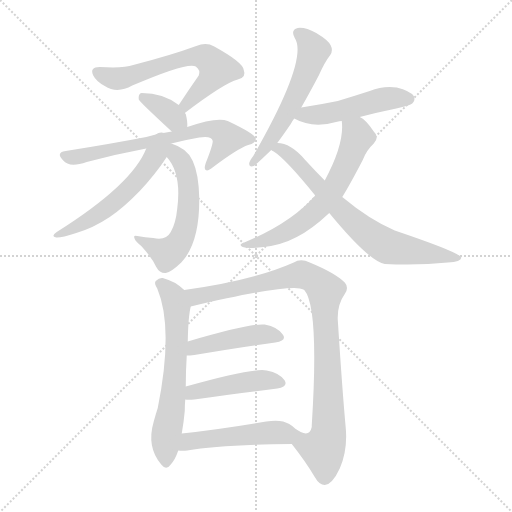
t = 0.00 s
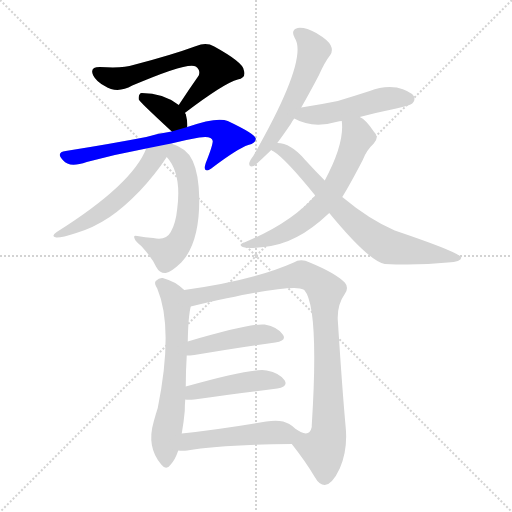
t = 2.01 s
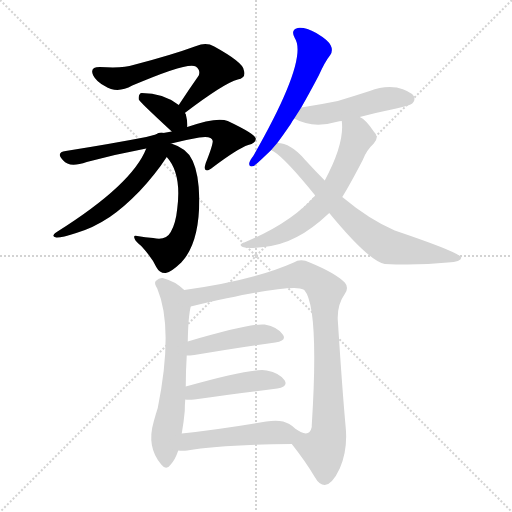
t = 4.01 s
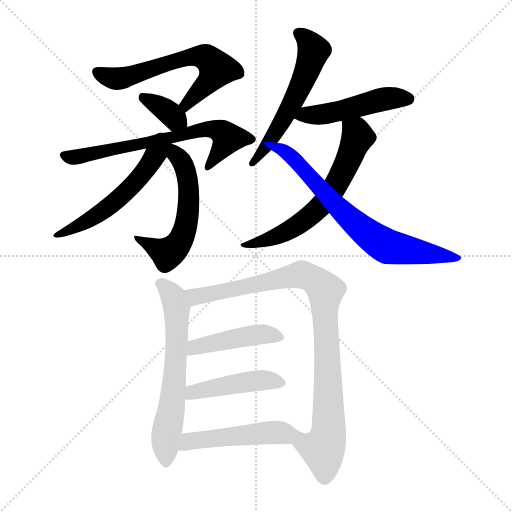
t = 6.02 s
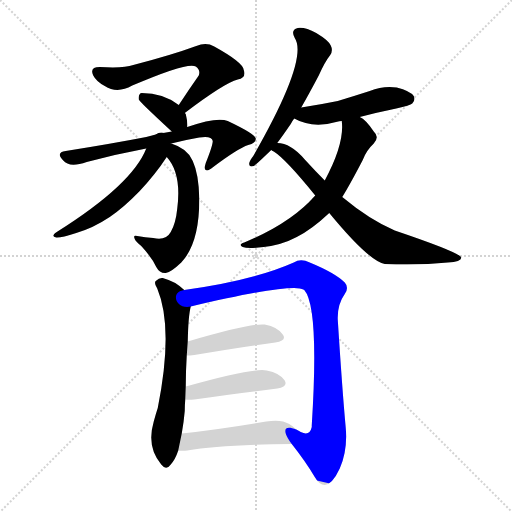
t = 8.02 s
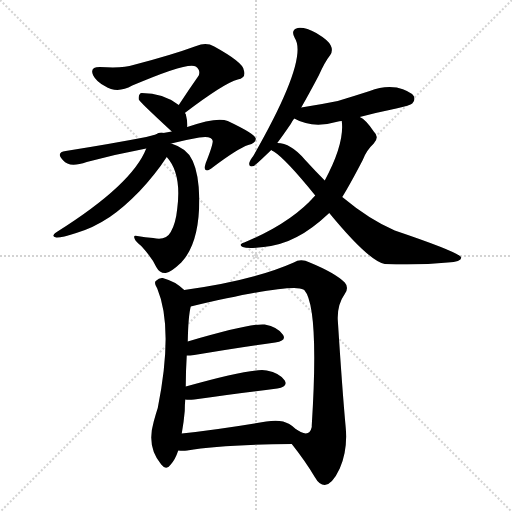
t = 10.03 s

The animated SVG that drew these frames (rendered in a browser with its animation timeline set to each time). Animation: 14 CSS @keyframes rules; one cycle of 10.03 s.

<svg version="1.1" viewBox="0 0 1024 1024" xmlns="http://www.w3.org/2000/svg">
  <g stroke="lightgray" stroke-dasharray="1,1" stroke-width="1" transform="scale(4, 4)">
    <line x1="0" y1="0" x2="256" y2="256"></line>
    <line x1="256" y1="0" x2="0" y2="256"></line>
    <line x1="128" y1="0" x2="128" y2="256"></line>
    <line x1="0" y1="128" x2="256" y2="128"></line>
  </g>
<g transform="scale(1, -1) translate(0, -900)">
   <style type="text/css">
    @keyframes keyframes0 {
      from {
       stroke: blue;
       stroke-dashoffset: 612;
       stroke-width: 128;
       }
       67% {
       animation-timing-function: step-end;
       stroke: blue;
       stroke-dashoffset: 0;
       stroke-width: 128;
       }
       to {
       stroke: black;
       stroke-width: 1024;
       }
       }
       #make-me-a-hanzi-animation-0 {
         animation: keyframes0 0.748047s both;
         animation-delay: 0.000000s;
         animation-timing-function: linear;
       }
    @keyframes keyframes1 {
      from {
       stroke: blue;
       stroke-dashoffset: 355;
       stroke-width: 128;
       }
       54% {
       animation-timing-function: step-end;
       stroke: blue;
       stroke-dashoffset: 0;
       stroke-width: 128;
       }
       to {
       stroke: black;
       stroke-width: 1024;
       }
       }
       #make-me-a-hanzi-animation-1 {
         animation: keyframes1 0.538900s both;
         animation-delay: 0.748047s;
         animation-timing-function: linear;
       }
    @keyframes keyframes2 {
      from {
       stroke: blue;
       stroke-dashoffset: 665;
       stroke-width: 128;
       }
       68% {
       animation-timing-function: step-end;
       stroke: blue;
       stroke-dashoffset: 0;
       stroke-width: 128;
       }
       to {
       stroke: black;
       stroke-width: 1024;
       }
       }
       #make-me-a-hanzi-animation-2 {
         animation: keyframes2 0.791178s both;
         animation-delay: 1.286947s;
         animation-timing-function: linear;
       }
    @keyframes keyframes3 {
      from {
       stroke: blue;
       stroke-dashoffset: 552;
       stroke-width: 128;
       }
       64% {
       animation-timing-function: step-end;
       stroke: blue;
       stroke-dashoffset: 0;
       stroke-width: 128;
       }
       to {
       stroke: black;
       stroke-width: 1024;
       }
       }
       #make-me-a-hanzi-animation-3 {
         animation: keyframes3 0.699219s both;
         animation-delay: 2.078125s;
         animation-timing-function: linear;
       }
    @keyframes keyframes4 {
      from {
       stroke: blue;
       stroke-dashoffset: 543;
       stroke-width: 128;
       }
       64% {
       animation-timing-function: step-end;
       stroke: blue;
       stroke-dashoffset: 0;
       stroke-width: 128;
       }
       to {
       stroke: black;
       stroke-width: 1024;
       }
       }
       #make-me-a-hanzi-animation-4 {
         animation: keyframes4 0.691895s both;
         animation-delay: 2.777344s;
         animation-timing-function: linear;
       }
    @keyframes keyframes5 {
      from {
       stroke: blue;
       stroke-dashoffset: 562;
       stroke-width: 128;
       }
       65% {
       animation-timing-function: step-end;
       stroke: blue;
       stroke-dashoffset: 0;
       stroke-width: 128;
       }
       to {
       stroke: black;
       stroke-width: 1024;
       }
       }
       #make-me-a-hanzi-animation-5 {
         animation: keyframes5 0.707357s both;
         animation-delay: 3.469238s;
         animation-timing-function: linear;
       }
    @keyframes keyframes6 {
      from {
       stroke: blue;
       stroke-dashoffset: 479;
       stroke-width: 128;
       }
       61% {
       animation-timing-function: step-end;
       stroke: blue;
       stroke-dashoffset: 0;
       stroke-width: 128;
       }
       to {
       stroke: black;
       stroke-width: 1024;
       }
       }
       #make-me-a-hanzi-animation-6 {
         animation: keyframes6 0.639811s both;
         animation-delay: 4.176595s;
         animation-timing-function: linear;
       }
    @keyframes keyframes7 {
      from {
       stroke: blue;
       stroke-dashoffset: 623;
       stroke-width: 128;
       }
       67% {
       animation-timing-function: step-end;
       stroke: blue;
       stroke-dashoffset: 0;
       stroke-width: 128;
       }
       to {
       stroke: black;
       stroke-width: 1024;
       }
       }
       #make-me-a-hanzi-animation-7 {
         animation: keyframes7 0.756999s both;
         animation-delay: 4.816406s;
         animation-timing-function: linear;
       }
    @keyframes keyframes8 {
      from {
       stroke: blue;
       stroke-dashoffset: 706;
       stroke-width: 128;
       }
       70% {
       animation-timing-function: step-end;
       stroke: blue;
       stroke-dashoffset: 0;
       stroke-width: 128;
       }
       to {
       stroke: black;
       stroke-width: 1024;
       }
       }
       #make-me-a-hanzi-animation-8 {
         animation: keyframes8 0.824544s both;
         animation-delay: 5.573405s;
         animation-timing-function: linear;
       }
    @keyframes keyframes9 {
      from {
       stroke: blue;
       stroke-dashoffset: 625;
       stroke-width: 128;
       }
       67% {
       animation-timing-function: step-end;
       stroke: blue;
       stroke-dashoffset: 0;
       stroke-width: 128;
       }
       to {
       stroke: black;
       stroke-width: 1024;
       }
       }
       #make-me-a-hanzi-animation-9 {
         animation: keyframes9 0.758626s both;
         animation-delay: 6.397949s;
         animation-timing-function: linear;
       }
    @keyframes keyframes10 {
      from {
       stroke: blue;
       stroke-dashoffset: 928;
       stroke-width: 128;
       }
       75% {
       animation-timing-function: step-end;
       stroke: blue;
       stroke-dashoffset: 0;
       stroke-width: 128;
       }
       to {
       stroke: black;
       stroke-width: 1024;
       }
       }
       #make-me-a-hanzi-animation-10 {
         animation: keyframes10 1.005208s both;
         animation-delay: 7.156576s;
         animation-timing-function: linear;
       }
    @keyframes keyframes11 {
      from {
       stroke: blue;
       stroke-dashoffset: 439;
       stroke-width: 128;
       }
       59% {
       animation-timing-function: step-end;
       stroke: blue;
       stroke-dashoffset: 0;
       stroke-width: 128;
       }
       to {
       stroke: black;
       stroke-width: 1024;
       }
       }
       #make-me-a-hanzi-animation-11 {
         animation: keyframes11 0.607259s both;
         animation-delay: 8.161784s;
         animation-timing-function: linear;
       }
    @keyframes keyframes12 {
      from {
       stroke: blue;
       stroke-dashoffset: 447;
       stroke-width: 128;
       }
       59% {
       animation-timing-function: step-end;
       stroke: blue;
       stroke-dashoffset: 0;
       stroke-width: 128;
       }
       to {
       stroke: black;
       stroke-width: 1024;
       }
       }
       #make-me-a-hanzi-animation-12 {
         animation: keyframes12 0.613770s both;
         animation-delay: 8.769043s;
         animation-timing-function: linear;
       }
    @keyframes keyframes13 {
      from {
       stroke: blue;
       stroke-dashoffset: 482;
       stroke-width: 128;
       }
       61% {
       animation-timing-function: step-end;
       stroke: blue;
       stroke-dashoffset: 0;
       stroke-width: 128;
       }
       to {
       stroke: black;
       stroke-width: 1024;
       }
       }
       #make-me-a-hanzi-animation-13 {
         animation: keyframes13 0.642253s both;
         animation-delay: 9.382812s;
         animation-timing-function: linear;
       }
</style>
<path d="M 369.5 674.0 Q 448.5 734.0 475.5 741.0 Q 493.5 745.0 487.5 760.0 Q 486.5 775.0 428.5 807.0 Q 412.5 816.0 392.5 808.0 Q 343.5 790.0 266.5 770.0 Q 247.5 763.0 199.5 766.0 Q 178.5 766.0 186.5 749.0 Q 192.5 737.0 209.5 728.0 Q 234.5 712.0 264.5 729.0 Q 376.5 777.0 391.5 767.0 Q 401.5 760.0 397.5 749.0 Q 378.5 722.0 357.5 690.0 C 340.5 665.0 345.5 656.0 369.5 674.0 Z" fill="lightgray"></path> 
<path d="M 374.5 646.0 Q 375.5 656.0 371.5 672.0 Q 370.5 673.0 369.5 674.0 L 357.5 690.0 Q 326.5 714.0 283.5 714.0 Q 280.5 714.0 280.5 713.0 Q 276.5 710.0 277.5 701.0 Q 277.5 698.0 343.5 637.0 C 365.5 617.0 373.5 616.0 374.5 646.0 Z" fill="lightgray"></path> 
<path d="M 342.5 613.0 Q 369.5 620.0 398.5 625.0 Q 423.5 629.0 425.5 618.0 Q 425.5 609.0 411.5 574.0 Q 407.5 562.0 411.5 560.0 Q 415.5 557.0 426.5 566.0 Q 475.5 603.0 496.5 610.0 Q 512.5 614.0 511.5 623.0 Q 510.5 632.0 455.5 658.0 Q 434.5 667.0 374.5 646.0 L 343.5 637.0 Q 315.5 633.0 292.5 626.0 Q 225.5 613.0 131.5 598.0 Q 110.5 595.0 126.5 579.0 Q 138.5 564.0 173.5 576.0 Q 233.5 592.0 292.5 603.0 L 342.5 613.0 Z" fill="lightgray"></path> 
<path d="M 333.5 586.0 Q 363.5 553.0 354.5 483.0 Q 351.5 453.0 341.5 436.0 Q 331.5 418.0 306.5 424.0 Q 290.5 425.0 274.5 428.0 Q 265.5 431.0 269.5 422.0 Q 270.5 418.0 282.5 408.0 Q 304.5 384.0 312.5 366.0 Q 319.5 353.0 331.5 354.0 Q 341.5 355.0 362.5 375.0 Q 399.5 414.0 398.5 504.0 Q 397.5 552.0 385.5 578.0 Q 375.5 603.0 342.5 613.0 C 314.5 623.0 314.5 610.0 333.5 586.0 Z" fill="lightgray"></path> 
<path d="M 292.5 603.0 Q 264.5 531.0 113.5 436.0 Q 100.5 427.0 112.5 425.0 Q 121.5 424.0 152.5 434.0 Q 186.5 444.0 219.5 466.0 Q 247.5 485.0 279.5 518.0 Q 310.5 551.0 333.5 586.0 C 355.5 619.0 321.5 668.0 292.5 603.0 Z" fill="lightgray"></path> 
<path d="M 602.5 685.0 Q 618.5 713.0 637.5 749.0 Q 649.5 776.0 660.5 790.0 Q 666.5 799.0 661.5 809.0 Q 657.5 819.0 632.5 834.0 Q 610.5 846.0 595.5 844.0 Q 580.5 840.0 589.5 824.0 Q 617.5 782.0 506.5 588.0 Q 499.5 579.0 498.5 574.0 Q 497.5 565.0 507.5 568.0 Q 510.5 569.0 542.5 600.0 L 554.5 614.0 Q 566.5 630.0 581.5 652.0 Q 584.5 658.0 588.5 663.0 L 602.5 685.0 Z" fill="lightgray"></path> 
<path d="M 719.5 666.0 Q 753.5 675.0 792.5 683.0 Q 820.5 689.0 824.5 693.0 Q 831.5 700.0 827.5 708.0 Q 820.5 718.0 793.5 725.0 Q 766.5 729.0 739.5 718.0 Q 708.5 708.0 675.5 698.0 Q 641.5 691.0 602.5 685.0 C 572.5 680.0 561.5 677.0 588.5 663.0 Q 625.5 642.0 676.5 657.0 Q 677.5 658.0 683.5 658.0 L 719.5 666.0 Z" fill="lightgray"></path> 
<path d="M 684.5 506.0 Q 699.5 530.0 725.5 580.0 Q 732.5 599.0 747.5 613.0 Q 759.5 626.0 747.5 637.0 Q 731.5 661.0 719.5 666.0 C 694.5 683.0 681.5 688.0 683.5 658.0 Q 689.5 613.0 649.5 539.0 L 630.5 509.0 Q 582.5 454.0 488.5 415.0 Q 475.5 411.0 485.5 406.0 Q 495.5 402.0 527.5 406.0 Q 563.5 410.0 593.5 426.0 Q 623.5 441.0 658.5 474.0 L 684.5 506.0 Z" fill="lightgray"></path> 
<path d="M 658.5 474.0 Q 737.5 378.0 769.5 372.0 Q 838.5 369.0 895.5 375.0 Q 923.5 376.0 922.5 385.0 Q 919.5 395.0 789.5 439.0 Q 738.5 461.0 684.5 506.0 L 649.5 539.0 Q 630.5 558.0 609.5 581.0 Q 581.5 614.0 554.5 614.0 C 524.5 619.0 517.5 617.0 542.5 600.0 Q 543.5 599.0 547.5 597.0 Q 571.5 582.0 630.5 509.0 L 658.5 474.0 Z" fill="lightgray"></path> 
<path d="M 368.5 320.0 Q 349.5 338.0 325.5 344.0 Q 318.5 345.0 311.5 338.0 Q 307.5 334.0 314.5 323.0 Q 347.5 244.0 315.5 84.0 Q 311.5 72.0 307.5 57.0 Q 292.5 6.0 322.5 -29.0 Q 332.5 -42.0 341.5 -29.0 Q 350.5 -19.0 356.5 -1.0 L 363.5 33.0 Q 367.5 55.0 369.5 78.0 Q 369.5 90.0 370.5 101.0 L 371.5 127.0 Q 371.5 157.0 373.5 189.0 L 375.5 217.0 Q 376.5 268.0 381.5 287.0 C 385.5 306.0 385.5 306.0 368.5 320.0 Z" fill="lightgray"></path> 
<path d="M 583.5 12.0 Q 610.5 -22.0 629.5 -54.0 Q 638.5 -70.0 649.5 -70.0 Q 664.5 -69.0 679.5 -37.0 Q 695.5 0.0 691.5 44.0 Q 684.5 120.0 675.5 261.0 Q 674.5 291.0 689.5 312.0 Q 698.5 325.0 689.5 335.0 Q 670.5 354.0 619.5 375.0 Q 601.5 384.0 587.5 375.0 Q 506.5 339.0 368.5 320.0 C 338.5 316.0 352.5 280.0 381.5 287.0 Q 586.5 335.0 606.5 321.0 L 608.5 320.0 Q 638.5 286.0 623.5 49.0 Q 623.5 48.0 623.5 46.0 Q 619.5 27.0 601.5 36.0 Q 597.5 39.0 592.5 41.0 C 564.5 52.0 565.5 36.0 583.5 12.0 Z" fill="lightgray"></path> 
<path d="M 373.5 189.0 Q 379.5 189.0 388.5 190.0 Q 482.5 206.0 550.5 215.0 Q 574.5 219.0 565.5 231.0 Q 555.5 246.0 529.5 251.0 Q 502.5 254.0 375.5 217.0 C 346.5 209.0 343.5 188.0 373.5 189.0 Z" fill="lightgray"></path> 
<path d="M 370.5 101.0 Q 376.5 100.0 388.5 101.0 Q 484.5 114.0 554.5 123.0 Q 576.5 126.0 569.5 139.0 Q 559.5 154.0 533.5 159.0 Q 506.5 165.0 371.5 127.0 C 342.5 119.0 340.5 103.0 370.5 101.0 Z" fill="lightgray"></path> 
<path d="M 356.5 -1.0 Q 365.5 -2.0 374.5 -1.0 Q 441.5 11.0 583.5 12.0 C 613.5 12.0 614.5 21.0 592.5 41.0 Q 585.5 48.0 578.5 52.0 Q 562.5 62.0 532.5 57.0 Q 438.5 41.0 363.5 33.0 C 333.5 30.0 326.5 1.0 356.5 -1.0 Z" fill="lightgray"></path> 
      <clipPath id="make-me-a-hanzi-clip-0">
      <path d="M 369.5 674.0 Q 448.5 734.0 475.5 741.0 Q 493.5 745.0 487.5 760.0 Q 486.5 775.0 428.5 807.0 Q 412.5 816.0 392.5 808.0 Q 343.5 790.0 266.5 770.0 Q 247.5 763.0 199.5 766.0 Q 178.5 766.0 186.5 749.0 Q 192.5 737.0 209.5 728.0 Q 234.5 712.0 264.5 729.0 Q 376.5 777.0 391.5 767.0 Q 401.5 760.0 397.5 749.0 Q 378.5 722.0 357.5 690.0 C 340.5 665.0 345.5 656.0 369.5 674.0 Z" fill="lightgray"></path>
      </clipPath>
      <path clip-path="url(#make-me-a-hanzi-clip-0)" d="M 195.5 756.0 L 211.5 747.0 L 249.5 744.0 L 354.5 780.0 L 395.5 787.0 L 413.5 784.0 L 434.5 762.0 L 416.5 735.0 L 380.5 701.0 L 375.5 685.0 " fill="none" id="make-me-a-hanzi-animation-0" stroke-dasharray="484 968" stroke-linecap="round"></path>

      <clipPath id="make-me-a-hanzi-clip-1">
      <path d="M 374.5 646.0 Q 375.5 656.0 371.5 672.0 Q 370.5 673.0 369.5 674.0 L 357.5 690.0 Q 326.5 714.0 283.5 714.0 Q 280.5 714.0 280.5 713.0 Q 276.5 710.0 277.5 701.0 Q 277.5 698.0 343.5 637.0 C 365.5 617.0 373.5 616.0 374.5 646.0 Z" fill="lightgray"></path>
      </clipPath>
      <path clip-path="url(#make-me-a-hanzi-clip-1)" d="M 284.5 706.0 L 367.5 652.0 " fill="none" id="make-me-a-hanzi-animation-1" stroke-dasharray="227 454" stroke-linecap="round"></path>

      <clipPath id="make-me-a-hanzi-clip-2">
      <path d="M 342.5 613.0 Q 369.5 620.0 398.5 625.0 Q 423.5 629.0 425.5 618.0 Q 425.5 609.0 411.5 574.0 Q 407.5 562.0 411.5 560.0 Q 415.5 557.0 426.5 566.0 Q 475.5 603.0 496.5 610.0 Q 512.5 614.0 511.5 623.0 Q 510.5 632.0 455.5 658.0 Q 434.5 667.0 374.5 646.0 L 343.5 637.0 Q 315.5 633.0 292.5 626.0 Q 225.5 613.0 131.5 598.0 Q 110.5 595.0 126.5 579.0 Q 138.5 564.0 173.5 576.0 Q 233.5 592.0 292.5 603.0 L 342.5 613.0 Z" fill="lightgray"></path>
      </clipPath>
      <path clip-path="url(#make-me-a-hanzi-clip-2)" d="M 129.5 588.0 L 159.5 587.0 L 420.5 643.0 L 444.5 635.0 L 456.5 624.0 L 414.5 567.0 " fill="none" id="make-me-a-hanzi-animation-2" stroke-dasharray="537 1074" stroke-linecap="round"></path>

      <clipPath id="make-me-a-hanzi-clip-3">
      <path d="M 333.5 586.0 Q 363.5 553.0 354.5 483.0 Q 351.5 453.0 341.5 436.0 Q 331.5 418.0 306.5 424.0 Q 290.5 425.0 274.5 428.0 Q 265.5 431.0 269.5 422.0 Q 270.5 418.0 282.5 408.0 Q 304.5 384.0 312.5 366.0 Q 319.5 353.0 331.5 354.0 Q 341.5 355.0 362.5 375.0 Q 399.5 414.0 398.5 504.0 Q 397.5 552.0 385.5 578.0 Q 375.5 603.0 342.5 613.0 C 314.5 623.0 314.5 610.0 333.5 586.0 Z" fill="lightgray"></path>
      </clipPath>
      <path clip-path="url(#make-me-a-hanzi-clip-3)" d="M 347.5 604.0 L 375.5 543.0 L 376.5 477.0 L 362.5 422.0 L 335.5 393.0 L 275.5 422.0 " fill="none" id="make-me-a-hanzi-animation-3" stroke-dasharray="424 848" stroke-linecap="round"></path>

      <clipPath id="make-me-a-hanzi-clip-4">
      <path d="M 292.5 603.0 Q 264.5 531.0 113.5 436.0 Q 100.5 427.0 112.5 425.0 Q 121.5 424.0 152.5 434.0 Q 186.5 444.0 219.5 466.0 Q 247.5 485.0 279.5 518.0 Q 310.5 551.0 333.5 586.0 C 355.5 619.0 321.5 668.0 292.5 603.0 Z" fill="lightgray"></path>
      </clipPath>
      <path clip-path="url(#make-me-a-hanzi-clip-4)" d="M 337.5 607.0 L 307.5 585.0 L 271.5 536.0 L 225.5 493.0 L 155.5 447.0 L 116.5 430.0 " fill="none" id="make-me-a-hanzi-animation-4" stroke-dasharray="415 830" stroke-linecap="round"></path>

      <clipPath id="make-me-a-hanzi-clip-5">
      <path d="M 602.5 685.0 Q 618.5 713.0 637.5 749.0 Q 649.5 776.0 660.5 790.0 Q 666.5 799.0 661.5 809.0 Q 657.5 819.0 632.5 834.0 Q 610.5 846.0 595.5 844.0 Q 580.5 840.0 589.5 824.0 Q 617.5 782.0 506.5 588.0 Q 499.5 579.0 498.5 574.0 Q 497.5 565.0 507.5 568.0 Q 510.5 569.0 542.5 600.0 L 554.5 614.0 Q 566.5 630.0 581.5 652.0 Q 584.5 658.0 588.5 663.0 L 602.5 685.0 Z" fill="lightgray"></path>
      </clipPath>
      <path clip-path="url(#make-me-a-hanzi-clip-5)" d="M 597.5 833.0 L 624.5 806.0 L 618.5 768.0 L 570.5 667.0 L 527.5 598.0 L 518.5 597.0 L 514.5 582.0 L 505.5 575.0 " fill="none" id="make-me-a-hanzi-animation-5" stroke-dasharray="434 868" stroke-linecap="round"></path>

      <clipPath id="make-me-a-hanzi-clip-6">
      <path d="M 719.5 666.0 Q 753.5 675.0 792.5 683.0 Q 820.5 689.0 824.5 693.0 Q 831.5 700.0 827.5 708.0 Q 820.5 718.0 793.5 725.0 Q 766.5 729.0 739.5 718.0 Q 708.5 708.0 675.5 698.0 Q 641.5 691.0 602.5 685.0 C 572.5 680.0 561.5 677.0 588.5 663.0 Q 625.5 642.0 676.5 657.0 Q 677.5 658.0 683.5 658.0 L 719.5 666.0 Z" fill="lightgray"></path>
      </clipPath>
      <path clip-path="url(#make-me-a-hanzi-clip-6)" d="M 597.5 665.0 L 663.5 674.0 L 774.5 703.0 L 816.5 702.0 " fill="none" id="make-me-a-hanzi-animation-6" stroke-dasharray="351 702" stroke-linecap="round"></path>

      <clipPath id="make-me-a-hanzi-clip-7">
      <path d="M 684.5 506.0 Q 699.5 530.0 725.5 580.0 Q 732.5 599.0 747.5 613.0 Q 759.5 626.0 747.5 637.0 Q 731.5 661.0 719.5 666.0 C 694.5 683.0 681.5 688.0 683.5 658.0 Q 689.5 613.0 649.5 539.0 L 630.5 509.0 Q 582.5 454.0 488.5 415.0 Q 475.5 411.0 485.5 406.0 Q 495.5 402.0 527.5 406.0 Q 563.5 410.0 593.5 426.0 Q 623.5 441.0 658.5 474.0 L 684.5 506.0 Z" fill="lightgray"></path>
      </clipPath>
      <path clip-path="url(#make-me-a-hanzi-clip-7)" d="M 690.5 653.0 L 715.5 626.0 L 678.5 542.0 L 646.5 493.0 L 579.5 440.0 L 490.5 409.0 " fill="none" id="make-me-a-hanzi-animation-7" stroke-dasharray="495 990" stroke-linecap="round"></path>

      <clipPath id="make-me-a-hanzi-clip-8">
      <path d="M 658.5 474.0 Q 737.5 378.0 769.5 372.0 Q 838.5 369.0 895.5 375.0 Q 923.5 376.0 922.5 385.0 Q 919.5 395.0 789.5 439.0 Q 738.5 461.0 684.5 506.0 L 649.5 539.0 Q 630.5 558.0 609.5 581.0 Q 581.5 614.0 554.5 614.0 C 524.5 619.0 517.5 617.0 542.5 600.0 Q 543.5 599.0 547.5 597.0 Q 571.5 582.0 630.5 509.0 L 658.5 474.0 Z" fill="lightgray"></path>
      </clipPath>
      <path clip-path="url(#make-me-a-hanzi-clip-8)" d="M 547.5 602.0 L 559.5 603.0 L 583.5 587.0 L 681.5 478.0 L 761.5 414.0 L 779.5 406.0 L 917.5 383.0 " fill="none" id="make-me-a-hanzi-animation-8" stroke-dasharray="578 1156" stroke-linecap="round"></path>

      <clipPath id="make-me-a-hanzi-clip-9">
      <path d="M 368.5 320.0 Q 349.5 338.0 325.5 344.0 Q 318.5 345.0 311.5 338.0 Q 307.5 334.0 314.5 323.0 Q 347.5 244.0 315.5 84.0 Q 311.5 72.0 307.5 57.0 Q 292.5 6.0 322.5 -29.0 Q 332.5 -42.0 341.5 -29.0 Q 350.5 -19.0 356.5 -1.0 L 363.5 33.0 Q 367.5 55.0 369.5 78.0 Q 369.5 90.0 370.5 101.0 L 371.5 127.0 Q 371.5 157.0 373.5 189.0 L 375.5 217.0 Q 376.5 268.0 381.5 287.0 C 385.5 306.0 385.5 306.0 368.5 320.0 Z" fill="lightgray"></path>
      </clipPath>
      <path clip-path="url(#make-me-a-hanzi-clip-9)" d="M 322.5 332.0 L 347.5 305.0 L 353.5 285.0 L 352.5 182.0 L 331.5 20.0 L 332.5 -25.0 " fill="none" id="make-me-a-hanzi-animation-9" stroke-dasharray="497 994" stroke-linecap="round"></path>

      <clipPath id="make-me-a-hanzi-clip-10">
      <path d="M 583.5 12.0 Q 610.5 -22.0 629.5 -54.0 Q 638.5 -70.0 649.5 -70.0 Q 664.5 -69.0 679.5 -37.0 Q 695.5 0.0 691.5 44.0 Q 684.5 120.0 675.5 261.0 Q 674.5 291.0 689.5 312.0 Q 698.5 325.0 689.5 335.0 Q 670.5 354.0 619.5 375.0 Q 601.5 384.0 587.5 375.0 Q 506.5 339.0 368.5 320.0 C 338.5 316.0 352.5 280.0 381.5 287.0 Q 586.5 335.0 606.5 321.0 L 608.5 320.0 Q 638.5 286.0 623.5 49.0 Q 623.5 48.0 623.5 46.0 Q 619.5 27.0 601.5 36.0 Q 597.5 39.0 592.5 41.0 C 564.5 52.0 565.5 36.0 583.5 12.0 Z" fill="lightgray"></path>
      </clipPath>
      <path clip-path="url(#make-me-a-hanzi-clip-10)" d="M 378.5 317.0 L 387.5 308.0 L 417.5 310.0 L 591.5 350.0 L 619.5 345.0 L 650.5 318.0 L 657.5 35.0 L 645.5 2.0 L 615.5 9.0 L 593.5 33.0 " fill="none" id="make-me-a-hanzi-animation-10" stroke-dasharray="800 1600" stroke-linecap="round"></path>

      <clipPath id="make-me-a-hanzi-clip-11">
      <path d="M 373.5 189.0 Q 379.5 189.0 388.5 190.0 Q 482.5 206.0 550.5 215.0 Q 574.5 219.0 565.5 231.0 Q 555.5 246.0 529.5 251.0 Q 502.5 254.0 375.5 217.0 C 346.5 209.0 343.5 188.0 373.5 189.0 Z" fill="lightgray"></path>
      </clipPath>
      <path clip-path="url(#make-me-a-hanzi-clip-11)" d="M 380.5 196.0 L 391.5 208.0 L 456.5 221.0 L 532.5 232.0 L 555.5 225.0 " fill="none" id="make-me-a-hanzi-animation-11" stroke-dasharray="311 622" stroke-linecap="round"></path>

      <clipPath id="make-me-a-hanzi-clip-12">
      <path d="M 370.5 101.0 Q 376.5 100.0 388.5 101.0 Q 484.5 114.0 554.5 123.0 Q 576.5 126.0 569.5 139.0 Q 559.5 154.0 533.5 159.0 Q 506.5 165.0 371.5 127.0 C 342.5 119.0 340.5 103.0 370.5 101.0 Z" fill="lightgray"></path>
      </clipPath>
      <path clip-path="url(#make-me-a-hanzi-clip-12)" d="M 374.5 107.0 L 387.5 118.0 L 496.5 137.0 L 536.5 140.0 L 558.5 134.0 " fill="none" id="make-me-a-hanzi-animation-12" stroke-dasharray="319 638" stroke-linecap="round"></path>

      <clipPath id="make-me-a-hanzi-clip-13">
      <path d="M 356.5 -1.0 Q 365.5 -2.0 374.5 -1.0 Q 441.5 11.0 583.5 12.0 C 613.5 12.0 614.5 21.0 592.5 41.0 Q 585.5 48.0 578.5 52.0 Q 562.5 62.0 532.5 57.0 Q 438.5 41.0 363.5 33.0 C 333.5 30.0 326.5 1.0 356.5 -1.0 Z" fill="lightgray"></path>
      </clipPath>
      <path clip-path="url(#make-me-a-hanzi-clip-13)" d="M 361.5 4.0 L 386.5 19.0 L 582.5 36.0 " fill="none" id="make-me-a-hanzi-animation-13" stroke-dasharray="354 708" stroke-linecap="round"></path>

</g>
</svg>
